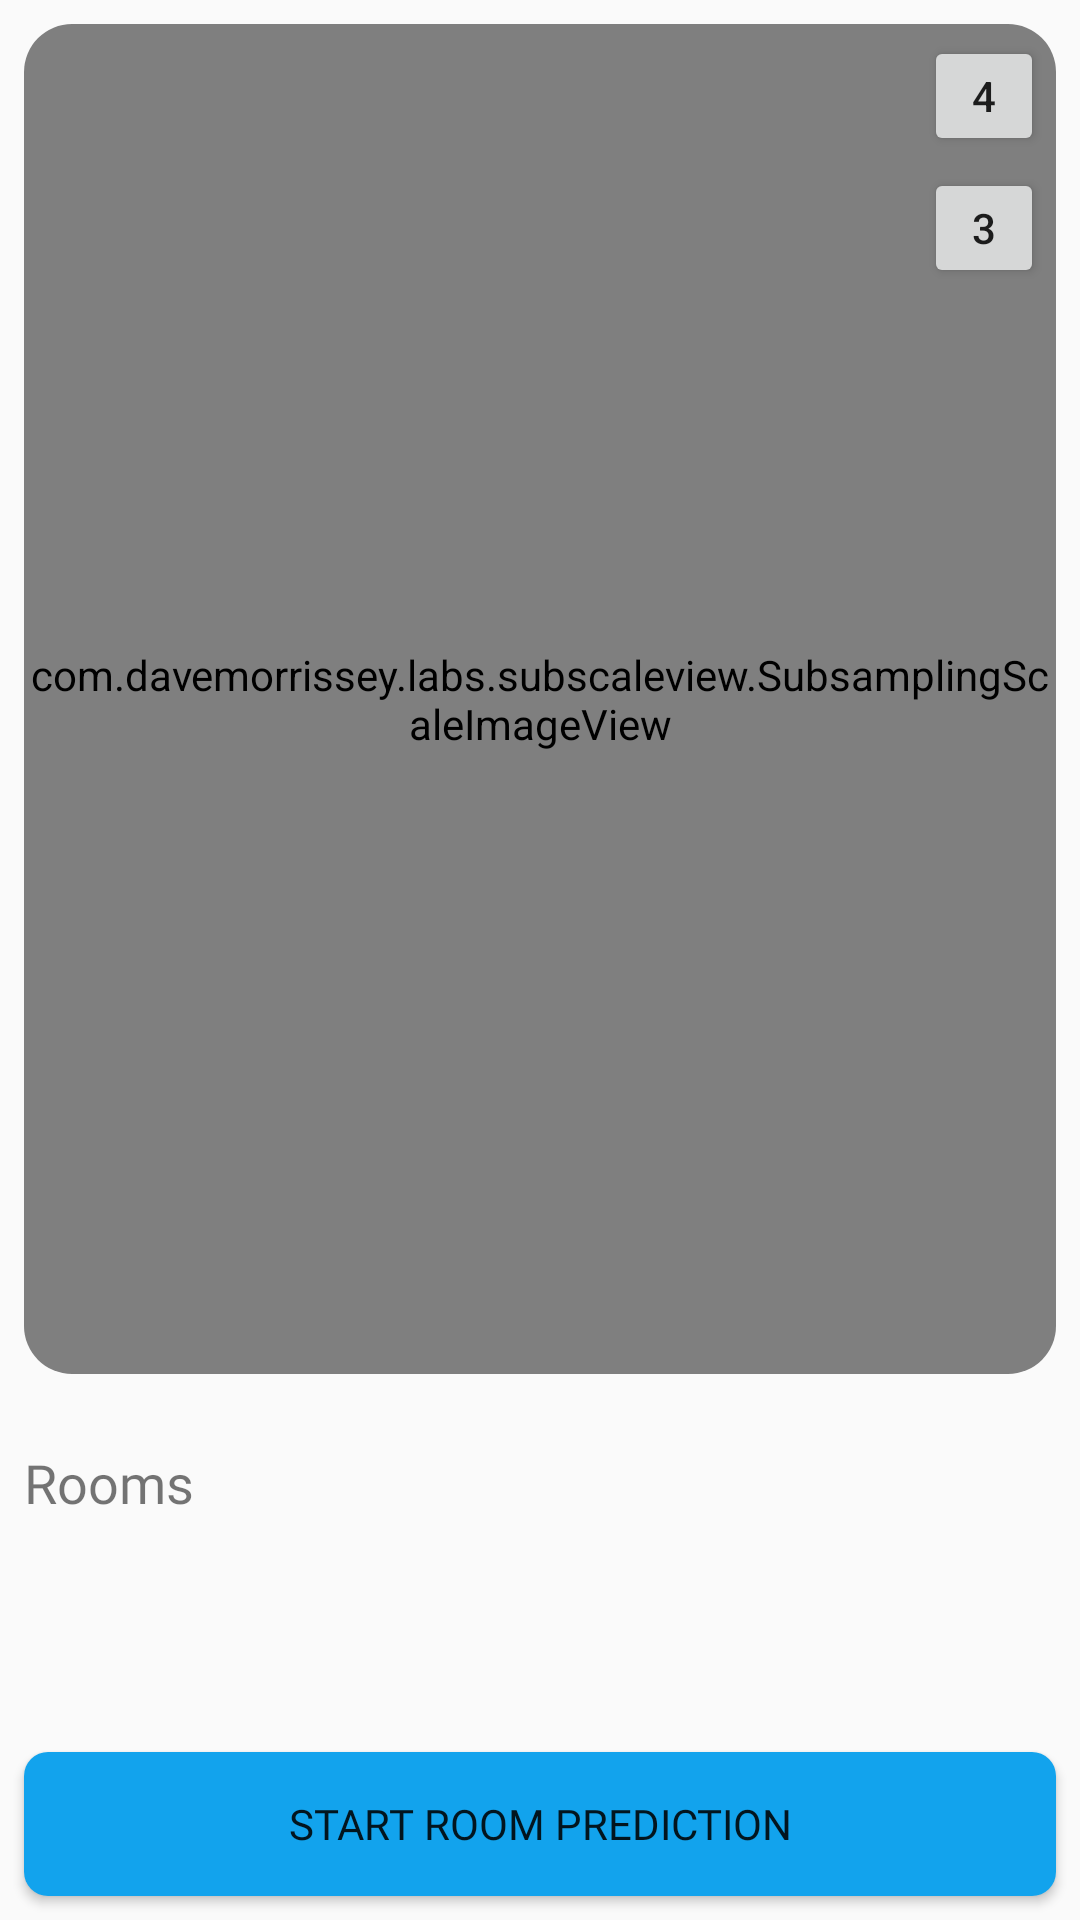

Produce the Android XML layout that renders to this screen, including the resource entries it uses.
<!-- AndroidManifest.xml: application theme Theme.IntellitrackEnv -->
<!-- res/layout/fragment_dashboard.xml -->
<?xml version="1.0" encoding="utf-8"?>
<RelativeLayout xmlns:android="http://schemas.android.com/apk/res/android"
    xmlns:app="http://schemas.android.com/apk/res-auto"
    android:layout_width="match_parent"
    android:layout_height="match_parent"
    >

    <androidx.cardview.widget.CardView
        android:id="@+id/cardViewMap"
        android:layout_width="match_parent"
        android:layout_height="wrap_content"
        android:layout_marginStart="8dp"
        android:layout_marginLeft="8dp"
        android:layout_marginTop="8dp"
        android:layout_marginEnd="8dp"
        android:layout_marginRight="8dp"
        app:cardCornerRadius="16dp"
        app:cardElevation="0dp"
        android:background="?attr/colorPrimaryVariant">

        <RelativeLayout
            android:layout_width="match_parent"
            android:layout_height="wrap_content">

            <com.davemorrissey.labs.subscaleview.SubsamplingScaleImageView
                android:id="@+id/imageView"
                android:layout_width="match_parent"
                android:layout_height="450dp"
                android:layout_alignParentTop="true"
                android:background="@color/white"/>

            <ImageView
                android:id="@+id/markerView"
                android:layout_width="20dp"
                android:layout_height="20dp"
                android:src="@drawable/person_pin_circle"
                android:visibility="gone" />

            <Button
                android:id="@+id/buttonFloor4"
                android:layout_width="40dp"
                android:layout_height="40dp"
                android:layout_alignParentTop="true"
                android:layout_alignParentEnd="true"
                android:layout_marginTop="4dp"
                android:layout_marginEnd="4dp"
                android:text="4"/>

            <Button
                android:id="@+id/buttonFloor3"
                android:layout_width="40dp"
                android:layout_height="40dp"
                android:layout_below="@+id/buttonFloor4"
                android:layout_alignParentEnd="true"
                android:layout_marginTop="4dp"
                android:layout_marginEnd="4dp"
                android:text="3" />

        </RelativeLayout>
    </androidx.cardview.widget.CardView>



    <TextView
        android:id="@+id/listHeaderTextView"
        android:layout_width="match_parent"
        android:layout_height="wrap_content"
        android:text="Rooms"
        android:fontFamily="@font/varela_round_regular"
        android:gravity="bottom|start"
        android:textSize="18sp"
        android:layout_below="@id/cardViewMap"
        android:layout_marginTop="24dp"
        android:paddingLeft="8dp"
        />

    <Button
        android:id="@+id/scanWifiButton"
        style="@style/ButtonStyle"
        android:text="Start Room Prediction"
        android:layout_margin="8dp"
        android:layout_alignParentBottom="true"
        android:fontFamily="@font/varela_round_regular"
        />

    <ListView
        android:id="@+id/roomsListView"
        android:layout_width="match_parent"
        android:layout_height="match_parent"
        android:layout_below="@id/listHeaderTextView"
        android:layout_above="@id/scanWifiButton"
        android:layout_marginStart="8dp"
        android:layout_marginLeft="8dp"
        android:layout_marginTop="8dp"
        android:layout_marginEnd="8dp"
        android:layout_marginRight="8dp"
        android:background="@drawable/rounded_light_grey_background"
        android:clipToPadding="false"
        />

</RelativeLayout>
<!-- resources referenced by this layout -->
<resources>
  <color name="white">#FFFFFFFF</color>
  <!-- drawable person_pin_circle (drawable) -->
  <vector xmlns:android="http://schemas.android.com/apk/res/android"
      android:width="24dp"
      android:height="24dp"
      android:viewportWidth="960"
      android:viewportHeight="960">
    <path
        android:fillColor="#FF000000"
        android:pathData="M480,600q56,0 101,-27.5t71,-72.5q-35,-29 -79,-44.5T480,440q-49,0 -93,15.5T308,500q26,45 71,72.5T480,600ZM480,400q33,0 56.5,-23.5T560,320q0,-33 -23.5,-56.5T480,240q-33,0 -56.5,23.5T400,320q0,33 23.5,56.5T480,400ZM480,774q122,-112 181,-203.5T720,408q0,-109 -69.5,-178.5T480,160q-101,0 -170.5,69.5T240,408q0,71 59,162.5T480,774ZM480,880Q319,743 239.5,625.5T160,408q0,-150 96.5,-239T480,80q127,0 223.5,89T800,408q0,100 -79.5,217.5T480,880ZM480,400Z"/>
  </vector>
  <!-- drawable rounded_light_grey_background (drawable) -->
  <shape xmlns:android="http://schemas.android.com/apk/res/android">
          <solid android:color="@color/light_grey" />
          <corners android:radius="8dp" /> 
  </shape>
  <style name="ButtonStyle">
          <item name="android:layout_width">match_parent</item>
          <item name="android:layout_height">wrap_content</item>
          <item name="android:background">@drawable/button_ripple</item>
          <item name="android:minHeight">48dp</item>
      </style>
  <style name="Theme.IntellitrackEnv" parent="Theme.AppCompat.DayNight.NoActionBar">
          
          <item name="colorPrimary">@color/purple_500</item>
          <item name="colorPrimaryVariant">@color/purple_700</item>
          <item name="colorOnPrimary">@color/white</item>
          
          <item name="colorSecondary">@color/teal_200</item>
          <item name="colorSecondaryVariant">@color/teal_700</item>
          <item name="colorOnSecondary">@color/black</item>
          
          <item name="android:statusBarColor">@color/BackgroundDay</item>
          <item name="android:windowLightStatusBar">true</item>
  
          
      </style>
  <!-- drawable button_ripple (drawable) -->
  <ripple xmlns:android="http://schemas.android.com/apk/res/android"
      android:color="?attr/colorSecondary"> 
      <item>
          <selector>
              
              <item android:drawable="@drawable/rounded_secondary_blue_background" android:state_pressed="true"/>
              
              <item android:drawable="@drawable/rounded_disabled_background" android:state_enabled="false"/>
              
              <item android:drawable="@drawable/rounded_blue_background"/>
          </selector>
      </item>
  </ripple>
  <color name="teal_200">#FF03DAC5</color>
  <color name="teal_700">#FF018786</color>
  <color name="black">#FF000000</color>
  <color name="BackgroundDay">#fafafa</color>
  <!-- drawable rounded_secondary_blue_background (drawable) -->
  <shape xmlns:android="http://schemas.android.com/apk/res/android">
      <solid android:color="?attr/colorSecondary" />
      <corners android:radius="8dp" /> 
  </shape>
  <!-- drawable rounded_disabled_background (drawable) -->
  <shape xmlns:android="http://schemas.android.com/apk/res/android" android:shape="rectangle">
      <solid android:color="?attr/colorPrimaryVariant"/>
      <corners android:radius="10dp"/>
  </shape>
  <!-- drawable rounded_blue_background (drawable) -->
  <shape xmlns:android="http://schemas.android.com/apk/res/android">
          <solid android:color="@color/blue_200" />
          <corners android:radius="8dp" /> 
  </shape>
  <color name="blue_200">#FF12A3ED</color>
  <!-- not gathered from this repository: default colours our renderer supplied (Android Studio template values) -->
  <color name="purple_500">#FF6200EE</color>
  <color name="purple_700">#FF3700B3</color>
</resources>
